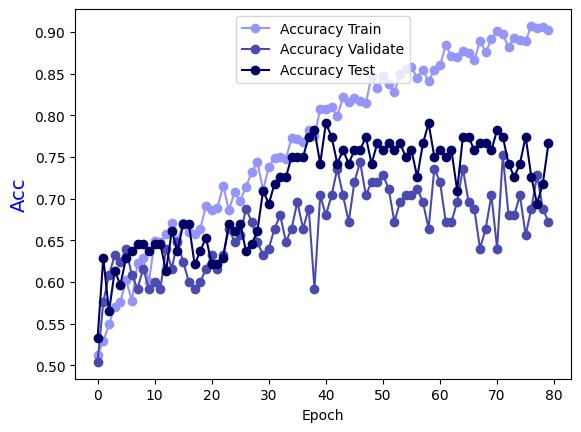

Source data for this figure (header and first rows):
Epoch, Accuracy Train, Accuracy Validate, Accuracy Test
0.0, 0.5126, 0.504, 0.5323
1.0, 0.5288, 0.576, 0.629
2.0, 0.5489, 0.608, 0.5645
3.0, 0.5701, 0.632, 0.6129
4.0, 0.5762, 0.624, 0.5968
5.0, 0.6024, 0.64, 0.629
6.0, 0.5772, 0.608, 0.6371
7.0, 0.6226, 0.592, 0.6452
8.0, 0.6287, 0.616, 0.6452
9.0, 0.6004, 0.592, 0.6371
10.0, 0.6488, 0.6, 0.6452
11.0, 0.6478, 0.592, 0.6452
12.0, 0.6569, 0.64, 0.6129
13.0, 0.671, 0.616, 0.6613
14.0, 0.6488, 0.648, 0.6371
15.0, 0.671, 0.624, 0.6694
16.0, 0.6599, 0.6, 0.6694
17.0, 0.6579, 0.592, 0.621
18.0, 0.664, 0.6, 0.6371
19.0, 0.6912, 0.616, 0.6532
20.0, 0.6862, 0.632, 0.621
21.0, 0.6892, 0.616, 0.621
22.0, 0.7154, 0.632, 0.629
23.0, 0.6862, 0.664, 0.6694
24.0, 0.7074, 0.648, 0.6613
25.0, 0.6973, 0.656, 0.6694
26.0, 0.7144, 0.688, 0.6371
27.0, 0.7316, 0.672, 0.6452
28.0, 0.7437, 0.648, 0.6613
29.0, 0.7104, 0.632, 0.7097
30.0, 0.7376, 0.64, 0.6935
31.0, 0.7487, 0.664, 0.7177
32.0, 0.7497, 0.68, 0.7258
33.0, 0.7477, 0.648, 0.7258
34.0, 0.773, 0.664, 0.75
35.0, 0.7709, 0.696, 0.75
36.0, 0.7679, 0.664, 0.75
37.0, 0.782, 0.688, 0.7742
38.0, 0.775, 0.592, 0.7823
39.0, 0.8073, 0.704, 0.7419
40.0, 0.8073, 0.68, 0.7903
41.0, 0.8093, 0.704, 0.7742
42.0, 0.7992, 0.736, 0.7419
43.0, 0.8214, 0.704, 0.7581
44.0, 0.8163, 0.672, 0.7419
45.0, 0.8204, 0.72, 0.7581
46.0, 0.8174, 0.744, 0.7581
47.0, 0.8143, 0.704, 0.7742
48.0, 0.8466, 0.72, 0.7419
49.0, 0.8325, 0.72, 0.7661
50.0, 0.8466, 0.728, 0.7581
51.0, 0.8375, 0.712, 0.7661
52.0, 0.8274, 0.672, 0.7581
53.0, 0.8496, 0.696, 0.7661
54.0, 0.8557, 0.704, 0.75
55.0, 0.8577, 0.704, 0.7581
56.0, 0.8446, 0.712, 0.7258
57.0, 0.8537, 0.696, 0.7661
58.0, 0.8406, 0.664, 0.7903
59.0, 0.8547, 0.736, 0.75
... 20 more rows
